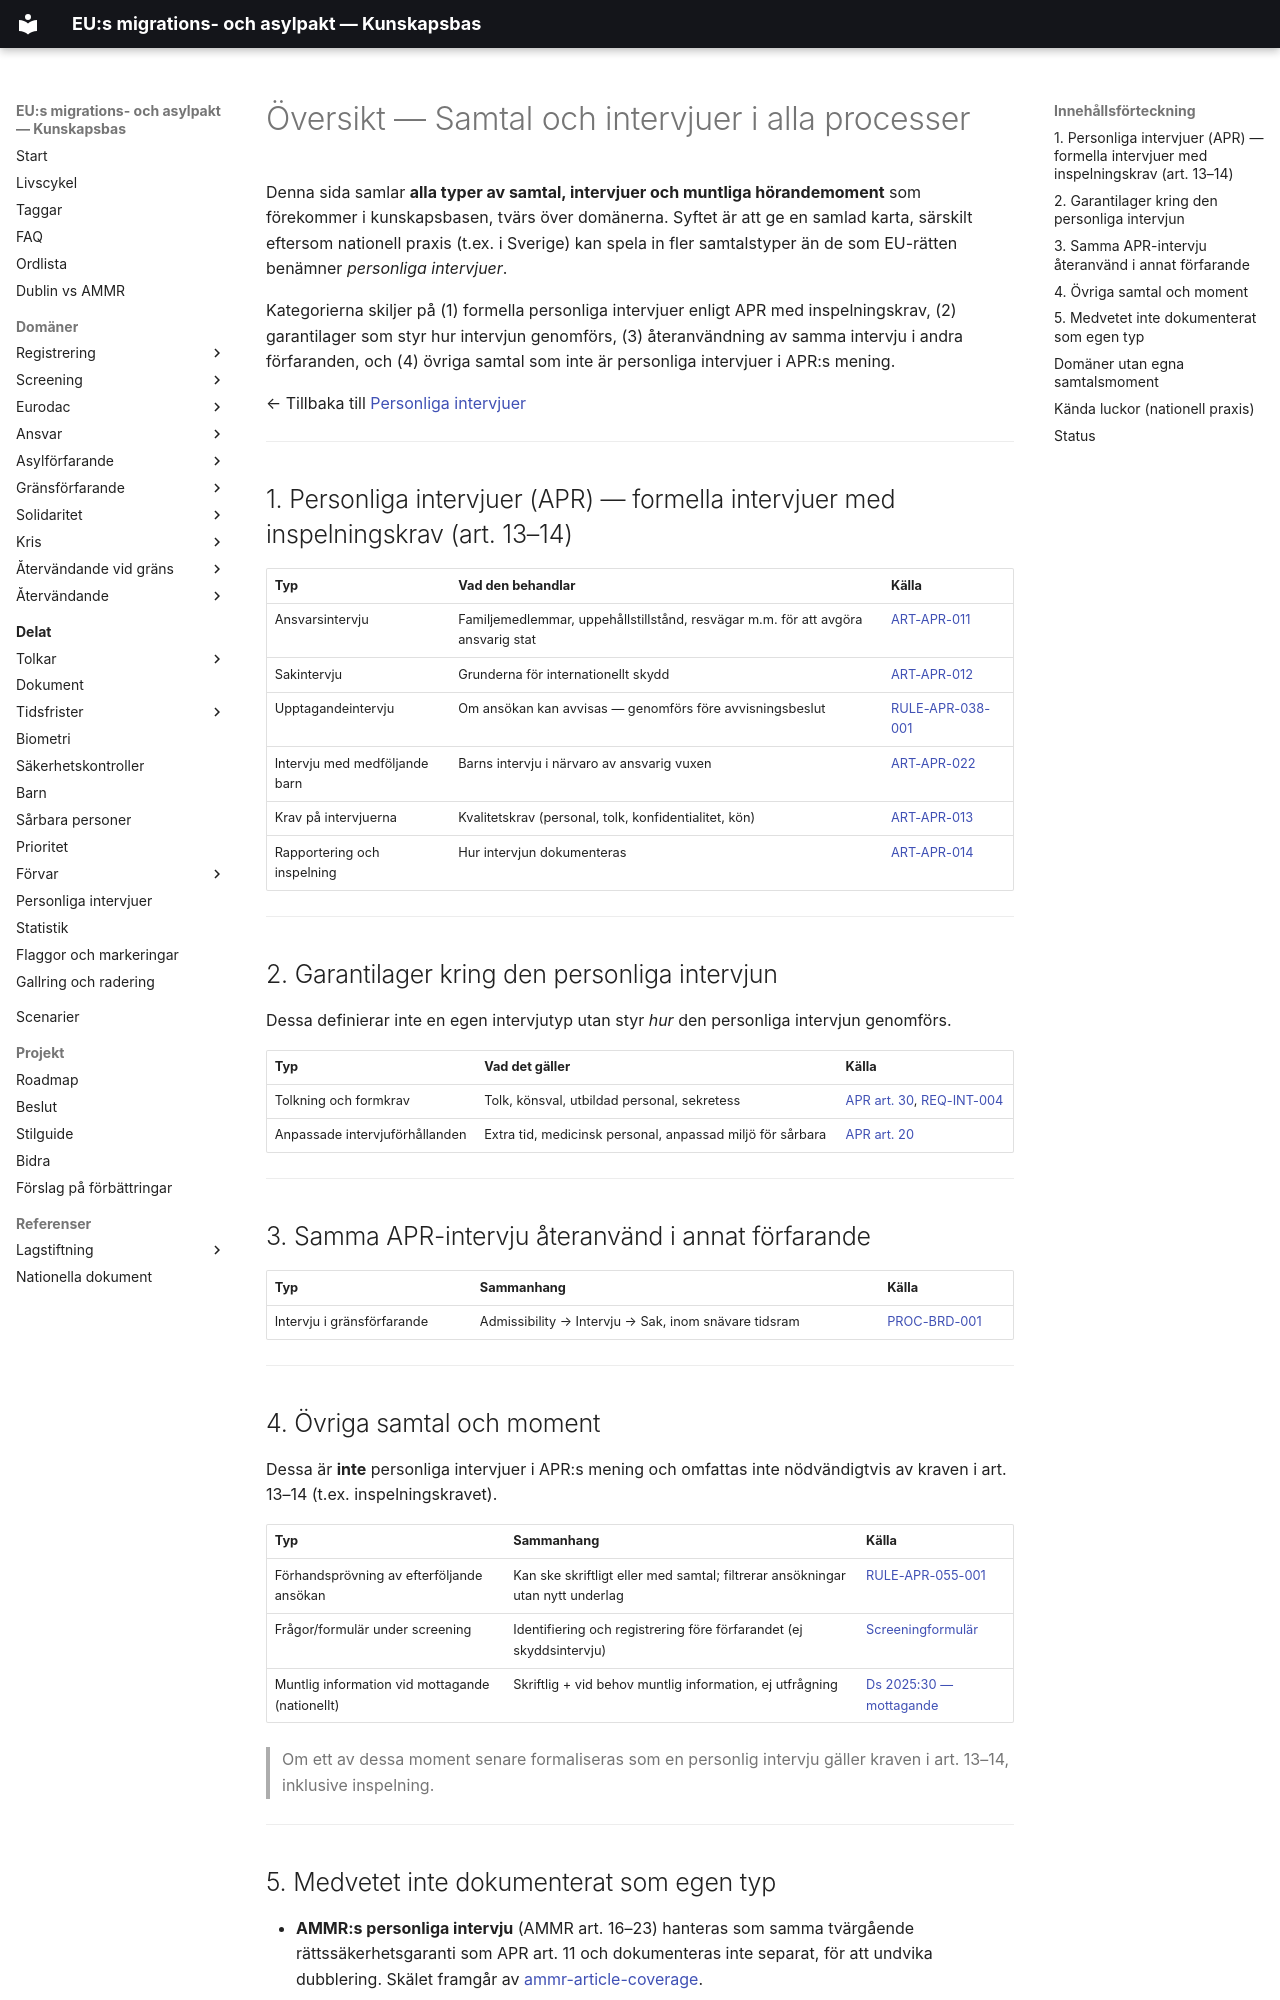

repository: chrhe894/migration_pact · page: shared/interviews/interview-types.html · generator: mkdocs

# Översikt — Samtal och intervjuer i alla processer

Denna sida samlar **alla typer av samtal, intervjuer och muntliga hörandemoment** som förekommer i kunskapsbasen, tvärs över domänerna. Syftet är att ge en samlad karta, särskilt eftersom nationell praxis (t.ex. i Sverige) kan spela in fler samtalstyper än de som EU-rätten benämner *personliga intervjuer*.

Kategorierna skiljer på (1) formella personliga intervjuer enligt APR med inspelningskrav, (2) garantilager som styr hur intervjun genomförs, (3) återanvändning av samma intervju i andra förfaranden, och (4) övriga samtal som inte är personliga intervjuer i APR:s mening.

← Tillbaka till [Personliga intervjuer](README.md)

---

## 1. Personliga intervjuer (APR) — formella intervjuer med inspelningskrav (art. 13–14)

| Typ | Vad den behandlar | Källa |
|-----|-------------------|-------|
| Ansvarsintervju | Familjemedlemmar, uppehållstillstånd, resvägar m.m. för att avgöra ansvarig stat | [ART-APR-011](../../domains/asylum-procedure/articles/apr-011.md) |
| Sakintervju | Grunderna för internationellt skydd | [ART-APR-012](../../domains/asylum-procedure/articles/apr-012.md) |
| Upptagandeintervju | Om ansökan kan avvisas — genomförs före avvisningsbeslut | [RULE-APR-038-001](../../domains/asylum-procedure/rules/rule-apr-038-001.md) |
| Intervju med medföljande barn | Barns intervju i närvaro av ansvarig vuxen | [ART-APR-022](../../domains/asylum-procedure/articles/apr-022.md) |
| Krav på intervjuerna | Kvalitetskrav (personal, tolk, konfidentialitet, kön) | [ART-APR-013](../../domains/asylum-procedure/articles/apr-013.md) |
| Rapportering och inspelning | Hur intervjun dokumenteras | [ART-APR-014](../../domains/asylum-procedure/articles/apr-014.md) |

---

## 2. Garantilager kring den personliga intervjun

Dessa definierar inte en egen intervjutyp utan styr *hur* den personliga intervjun genomförs.

| Typ | Vad det gäller | Källa |
|-----|----------------|-------|
| Tolkning och formkrav | Tolk, könsval, utbildad personal, sekretess | [APR art. 30](../interpreters/articles/apr-030.md), [REQ-INT-004](../interpreters/requirements/req-int-004.md) |
| Anpassade intervjuförhållanden | Extra tid, medicinsk personal, anpassad miljö för sårbara | [APR art. 20](../vulnerable-persons/articles/apr-020.md) |

---

## 3. Samma APR-intervju återanvänd i annat förfarande

| Typ | Sammanhang | Källa |
|-----|------------|-------|
| Intervju i gränsförfarande | Admissibility → Intervju → Sak, inom snävare tidsram | [PROC-BRD-001](../../domains/border-procedure/processes/asylum-border-procedure.md) |

---
